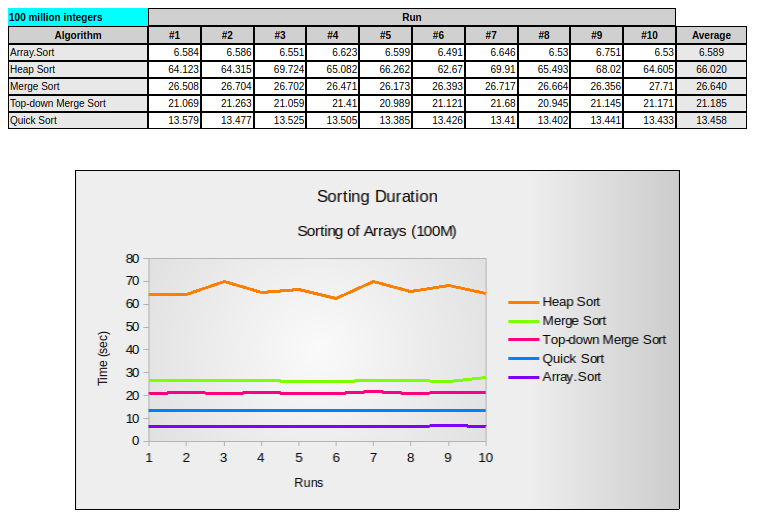

The table this chart was drawn from, first rows:
Array.Sort, 6.584, 6.586, 6.551, 6.623, 6.599, 6.491, 6.646, 6.53, 6.751, 6.53
Heap Sort, 64.12, 64.31, 69.72, 65.08, 66.26, 62.67, 69.91, 65.49, 68.02, 64.61
Merge Sort, 26.51, 26.7, 26.7, 26.47, 26.17, 26.39, 26.72, 26.66, 26.36, 27.71
Top-down Merge Sort, 21.07, 21.26, 21.06, 21.41, 20.99, 21.12, 21.68, 20.95, 21.14, 21.17
Quick Sort, 13.58, 13.48, 13.53, 13.51, 13.38, 13.43, 13.41, 13.4, 13.44, 13.43
